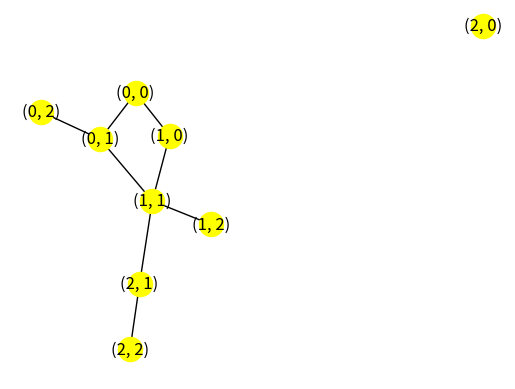
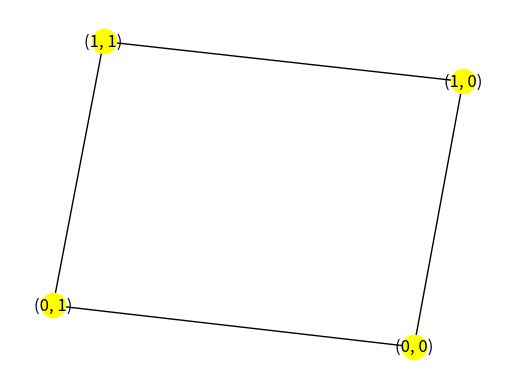
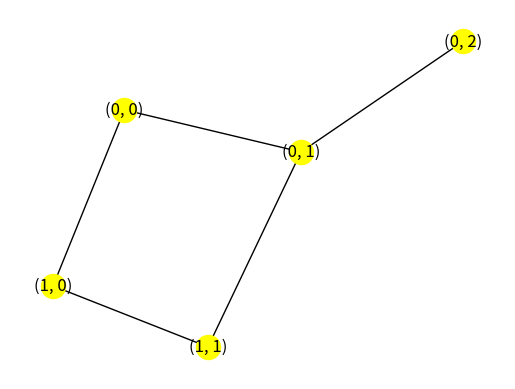
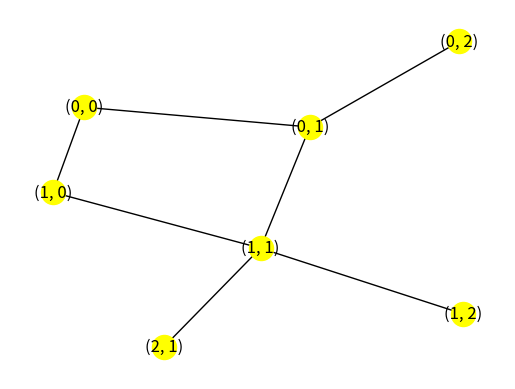
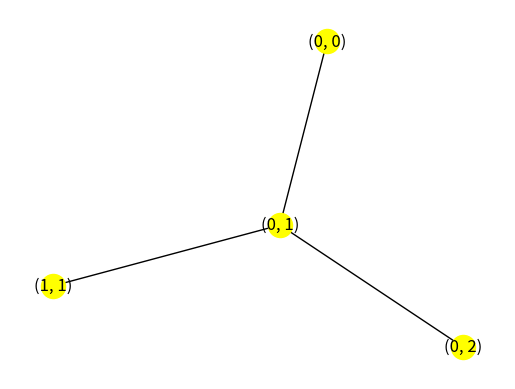
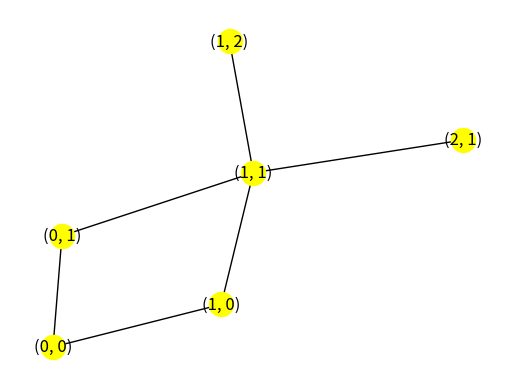
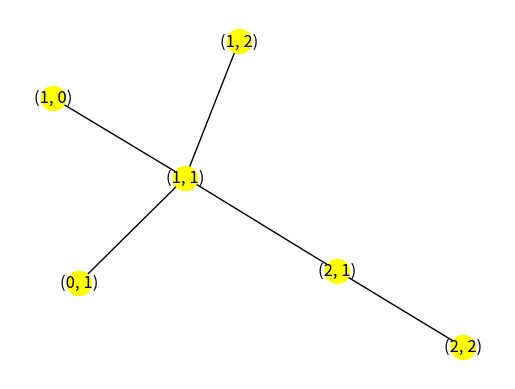
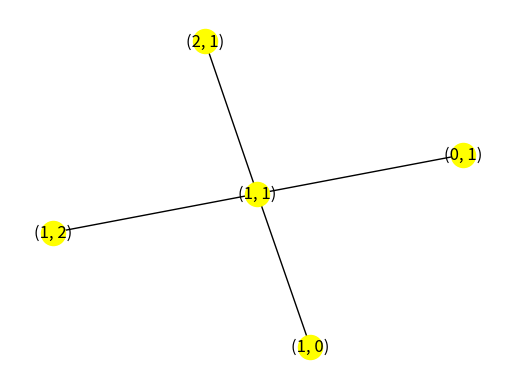
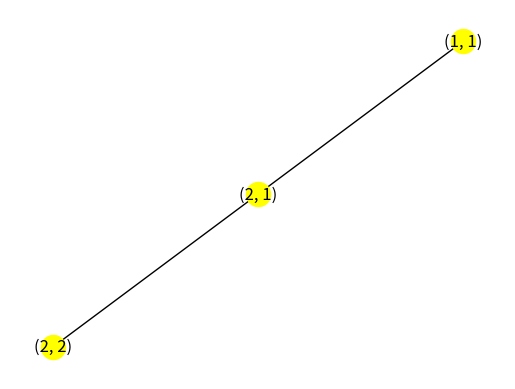

Here is the Python script that generated these plots, in order:
from typing import List, Tuple, Callable, Dict

import numpy as np
import networkx as nx
import matplotlib.pyplot as plt

def define_lattice(dims: List):
    return nx.grid_graph(dims)

def create_random_connectivity(nx_lattice, p = 0.7):
    graph = nx_lattice.copy()
    for edge in nx_lattice.edges:
        x = np.random.binomial(1, p, size=None)
        if x == 0:
            graph.remove_edge(*edge)
    return graph

def draw(graph):
    fig = plt.figure()
    ax = fig.add_subplot(111)
    nx.draw(graph, with_labels=True, node_color = "yellow")
    plt.show()

def dist_p_subgraph_from_edge(graph, p, edge):
    neighbors1 = set(nx.dfs_preorder_nodes(graph, edge[0], depth_limit = p))
    neighbors2 = set(nx.dfs_preorder_nodes(graph, edge[1], depth_limit = p))
    neighbors = neighbors1.union(neighbors2)
    return graph.subgraph(neighbors)

def all_dist_p_subgraphs(graph, p):
    subgraphs = []
    for edge in graph.edges:
        subgraphs.append(dist_p_subgraph_from_edge(graph, p, edge))
    return (graph.edges, subgraphs)

# for testing module
if __name__ == "__main__":
    lattice = define_lattice((3,3))
    graph = create_random_connectivity(lattice)
    draw(graph)

    edges, subgraphs = all_dist_p_subgraphs(graph, 1)

    for sg, edge in zip(subgraphs, graph.edges):
        print(edge)
        draw(sg)
